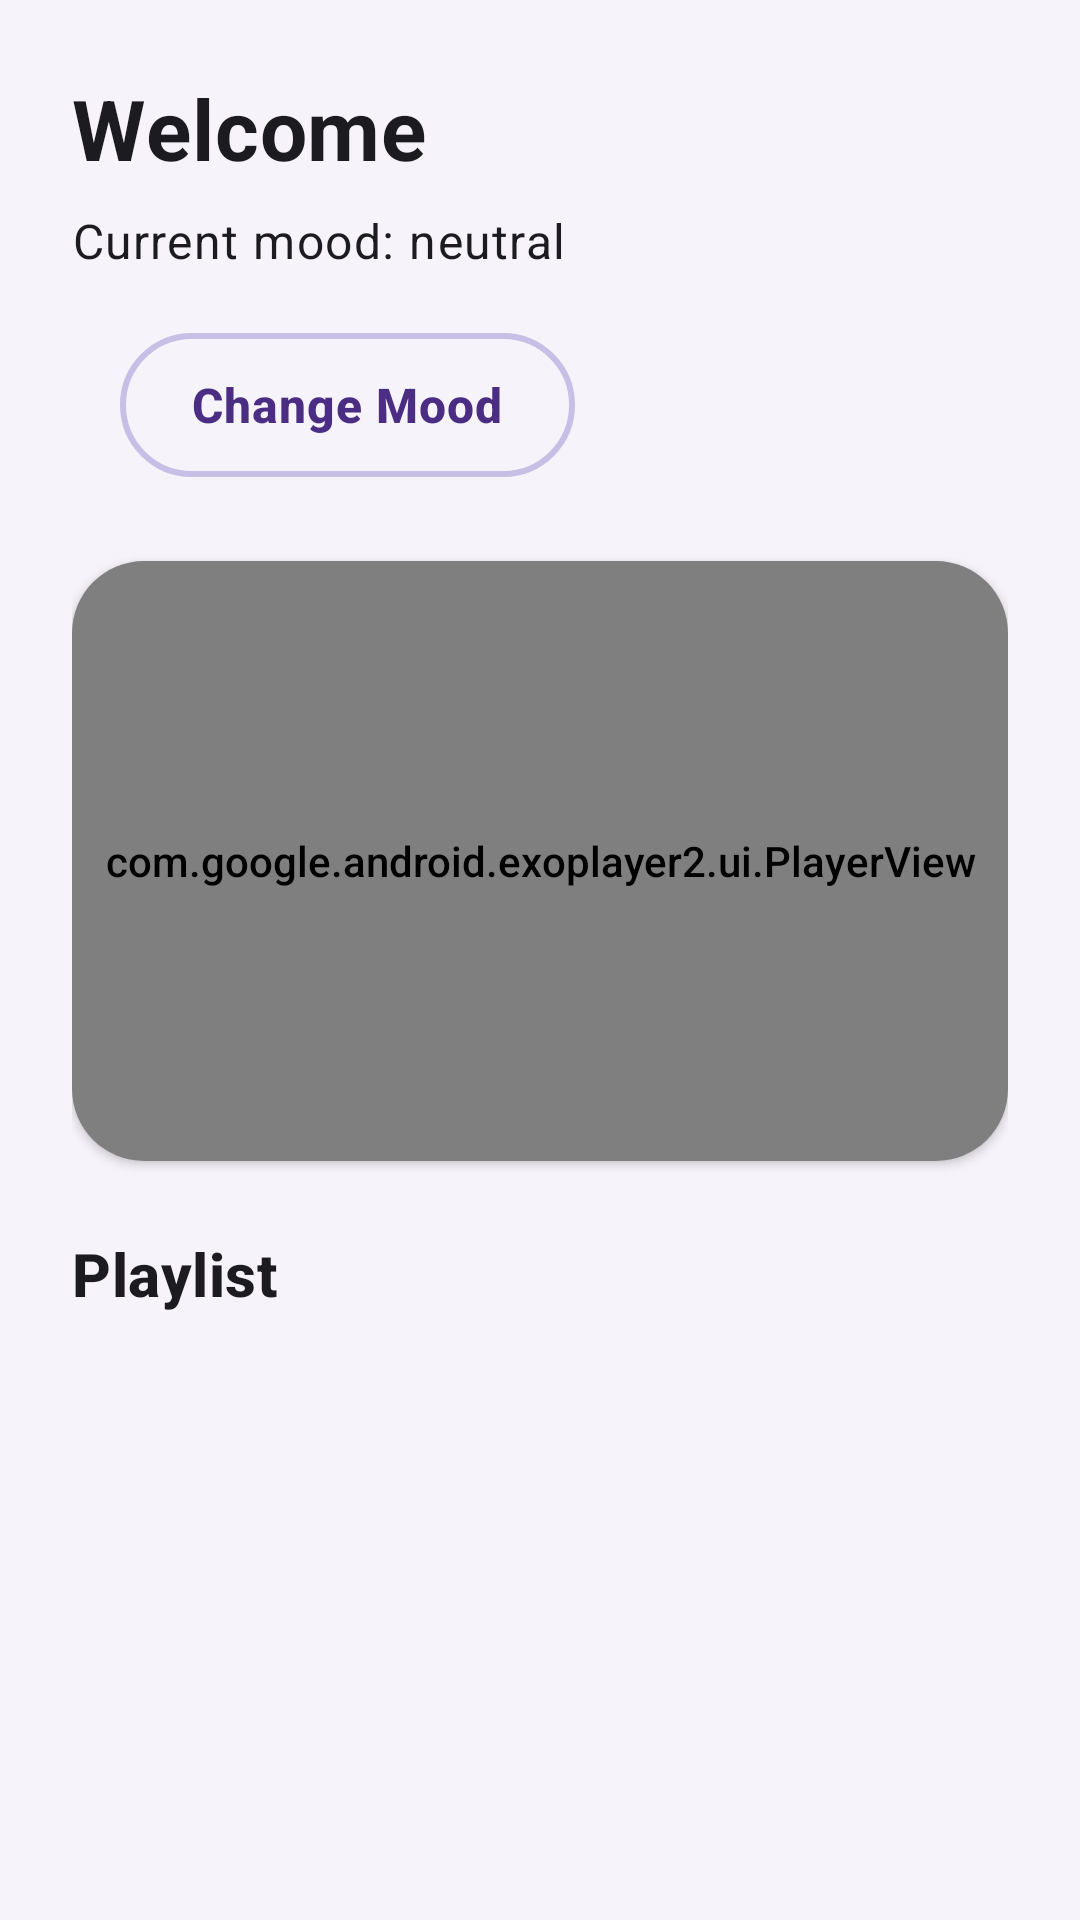

The Android layout XML behind this screen, and the referenced resources:
<!-- AndroidManifest.xml: application theme Theme.MoodTune -->
<!-- res/layout/activity_home.xml -->
<?xml version="1.0" encoding="utf-8"?>
<androidx.constraintlayout.widget.ConstraintLayout xmlns:android="http://schemas.android.com/apk/res/android"
    xmlns:app="http://schemas.android.com/apk/res-auto"
    android:layout_width="match_parent"
    android:layout_height="match_parent"
    android:background="@color/md_theme_background"
    android:padding="24dp">

    <TextView
        android:id="@+id/txtWelcome"
        android:layout_width="0dp"
        android:layout_height="wrap_content"
        android:text="Welcome"
        style="@style/Widget.MoodTune.TextView.Title"
        app:layout_constraintTop_toTopOf="parent"
        app:layout_constraintStart_toStartOf="parent"
        app:layout_constraintEnd_toEndOf="parent" />

    <TextView
        android:id="@+id/txtCurrentMood"
        android:layout_width="0dp"
        android:layout_height="wrap_content"
        android:text="Current mood: neutral"
        style="@style/Widget.MoodTune.TextView.Body"
        android:layout_marginTop="8dp"
        app:layout_constraintTop_toBottomOf="@id/txtWelcome"
        app:layout_constraintStart_toStartOf="parent"
        app:layout_constraintEnd_toEndOf="parent" />

    <com.google.android.material.button.MaterialButton
        android:id="@+id/btnChangeMood"
        style="@style/Widget.MoodTune.Button.Secondary"
        android:layout_width="wrap_content"
        android:layout_height="wrap_content"
        android:text="Change Mood"
        android:layout_marginTop="16dp"
        app:layout_constraintTop_toBottomOf="@id/txtCurrentMood"
        app:layout_constraintStart_toStartOf="parent" />

    <com.google.android.material.card.MaterialCardView
        android:id="@+id/cardPlayer"
        style="@style/Widget.MoodTune.Card"
        android:layout_width="0dp"
        android:layout_height="wrap_content"
        android:layout_marginTop="24dp"
        app:cardCornerRadius="24dp"
        app:layout_constraintTop_toBottomOf="@id/btnChangeMood"
        app:layout_constraintStart_toStartOf="parent"
        app:layout_constraintEnd_toEndOf="parent">

        <com.google.android.exoplayer2.ui.PlayerView
            android:id="@+id/playerView"
            android:layout_width="match_parent"
            android:layout_height="200dp" />

    </com.google.android.material.card.MaterialCardView>

    <TextView
        android:id="@+id/tvPlaylistTitle"
        android:layout_width="0dp"
        android:layout_height="wrap_content"
        android:text="Playlist"
        style="@style/Widget.MoodTune.TextView.SectionTitle"
        android:layout_marginTop="24dp"
        app:layout_constraintTop_toBottomOf="@id/cardPlayer"
        app:layout_constraintStart_toStartOf="parent"
        app:layout_constraintEnd_toEndOf="parent" />

    <androidx.recyclerview.widget.RecyclerView
        android:id="@+id/recyclerViewPlaylist"
        android:layout_width="0dp"
        android:layout_height="0dp"
        android:layout_marginTop="16dp"
        app:layout_constraintTop_toBottomOf="@id/tvPlaylistTitle"
        app:layout_constraintStart_toStartOf="parent"
        app:layout_constraintEnd_toEndOf="parent"
        app:layout_constraintBottom_toBottomOf="parent" />

</androidx.constraintlayout.widget.ConstraintLayout>
<!-- resources referenced by this layout -->
<resources>
  <color name="md_theme_background">#F6F4FA</color>
  <style name="Widget.MoodTune.Button.Secondary" parent="Widget.Material3.Button.OutlinedButton">
          <item name="android:layout_height">56dp</item>
          <item name="android:layout_marginHorizontal">16dp</item>
          <item name="android:minHeight">56dp</item>
          <item name="cornerRadius">28dp</item>
          <item name="android:textSize">16sp</item>
          <item name="android:textStyle">bold</item>
          <item name="android:fontFamily">sans-serif-medium</item>
          <item name="android:letterSpacing">0.02</item>
          <item name="strokeWidth">2dp</item>
      </style>
  <style name="Widget.MoodTune.Card" parent="Widget.Material3.CardView.Elevated">
          <item name="cardCornerRadius">20dp</item>
          <item name="cardElevation">2dp</item>
          <item name="cardBackgroundColor">@color/md_theme_surface</item>
          <item name="strokeWidth">0dp</item>
      </style>
  <style name="Widget.MoodTune.TextView.Body" parent="TextAppearance.Material3.BodyLarge">
          <item name="android:textSize">16sp</item>
          <item name="android:fontFamily">sans-serif-medium</item>
          <item name="android:textColor">@color/md_theme_onSurface</item>
      </style>
  <style name="Widget.MoodTune.TextView.SectionTitle" parent="TextAppearance.Material3.TitleMedium">
          <item name="android:textSize">20sp</item>
          <item name="android:textStyle">bold</item>
          <item name="android:fontFamily">sans-serif-medium</item>
          <item name="android:textColor">@color/md_theme_onSurface</item>
      </style>
  <style name="Widget.MoodTune.TextView.Title" parent="TextAppearance.Material3.HeadlineMedium">
          <item name="android:textSize">28sp</item>
          <item name="android:textStyle">bold</item>
          <item name="android:fontFamily">sans-serif-medium</item>
          <item name="android:textColor">@color/md_theme_onSurface</item>
          <item name="android:letterSpacing">0.01</item>
      </style>
  <color name="md_theme_surface">#FFFFFF</color>
  <color name="md_theme_onSurface">#1C1B1F</color>
  <color name="md_theme_primary">#4B2E83</color>
  <color name="md_theme_onPrimary">#FFFFFF</color>
  <color name="md_theme_primaryContainer">#E8E3F3</color>
  <color name="md_theme_onPrimaryContainer">#1A0D2E</color>
  <color name="md_theme_secondary">#4A6FA5</color>
  <color name="md_theme_onSecondary">#FFFFFF</color>
  <color name="md_theme_secondaryContainer">#D6E3F0</color>
  <color name="md_theme_onSecondaryContainer">#0A1A2E</color>
  <color name="md_theme_tertiary">#F2A65A</color>
  <color name="md_theme_onTertiary">#FFFFFF</color>
  <color name="md_theme_tertiaryContainer">#FFE0C2</color>
  <color name="md_theme_onTertiaryContainer">#3D1F00</color>
  <color name="md_theme_error">#BA1A1A</color>
  <color name="md_theme_onError">#FFFFFF</color>
  <color name="md_theme_errorContainer">#FFDAD6</color>
  <color name="md_theme_onErrorContainer">#410002</color>
  <color name="md_theme_onBackground">#1C1B1F</color>
  <color name="md_theme_surfaceVariant">#E8E3F3</color>
  <color name="md_theme_onSurfaceVariant">#49454F</color>
  <color name="md_theme_outline">#C7BFE6</color>
  <color name="md_theme_outlineVariant">#CAC4D0</color>
</resources>
